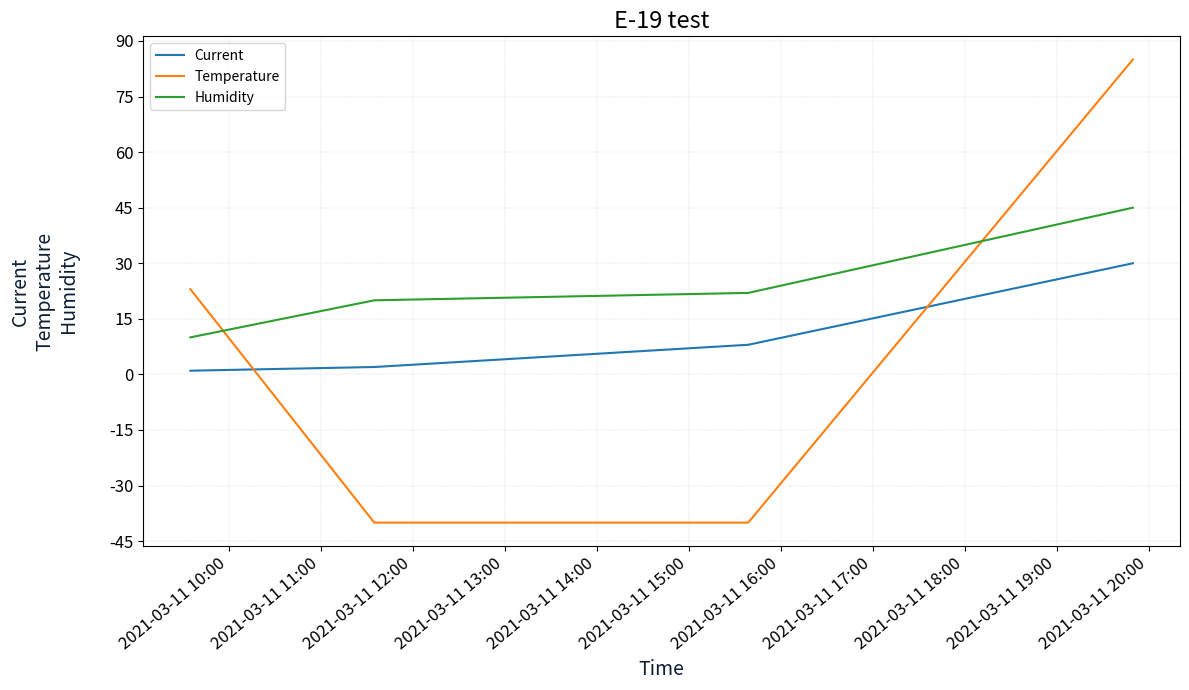

The matplotlib source for this figure:
#version 1.16

import matplotlib.pyplot as plt
import matplotlib.ticker as ticker
import matplotlib.dates as mdates
from datetime import datetime

class Draw():
    def __init__(self, **kw):
        #self.log_instance = log_instance
        self.fig, self.axes = plt.subplots(figsize=(12,7))
        self.title = kw.get('title', 'Sample_chart')
    
##    def plot_dots(self, data):
##        """11032021.draw one or many time plots as dots. As input: {'name_par: data_par}"""
##        plot_data = data
##        fig, ax = plt.subplots(figsize=(12,7))
##        for par, par_data in plot_data.items():
##            if par == 'timestamp':
##                continue
##            ax.plot_date(plot_data['timestamp'], par_data, label = par, ms=6)
##        self._show_drawing(ax)
##
##    def plot_lines(self, data):
##        """10032021.draw one or many time lines. As input: {'name_par: data_par}"""
##        plot_data = data
##        fig, ax = plt.subplots(figsize=(12,7))
##        for par, par_data in plot_data.items():
##            if par == 'timestamp':
##                continue
##            ax.plot(plot_data['timestamp'], par_data, label=par)
##        self._show_drawing(ax)


    def plot_dots(self, xdata, ysdata):
        """plot as dots"""
        self._plot(xdata, ysdata, self.axes.plot_date)

    def plot_lines(self,  xdata, ysdata):
        """plot as lines"""
        self._plot(xdata, ysdata, self.axes.plot)

    def _plot(self,  xdata, ysdata, method):
        """12032021.draw one or many time lines. As input: {'name_par: data_par},
            method is method to plot"""
        x = xdata
        ys = ysdata
        #x = self.get_xdata(plot_data)
        for par, par_data in ys.items():
            method(x, par_data, label=par)
        self._create_column_of_ylabels(ysdata)
        self._show_drawing()

    def _create_column_of_ylabels(self, labels):
        """create column of labels from list of labels"""
        self.ylabels = ''
        for i in labels:
            self.ylabels = self.ylabels + i + '\n'

##    to delete
##    def get_xdata(self, plot_data):
##        """takes out datetime values from plot_data"""
##        for par in plot_data:
##            if isinstance(plot_data[par][0], datetime):
##                return plot_data.pop(par)
##        raise ValueError('plot_data must include datetime values')

    def subplots(self,data,title):
        x = data['DateTime']
        
        n = i = len(data)-1
        if n > 9:
            i = n = 9
        for k,v in data.items():
            if k == 'DateTime':
                continue
            positionAxes = int(str(n)+f'1{i}')
            if i == 0:
                break
            elif i == len(data)-1 or 9:
                ax1 = plt.subplot(positionAxes)
                ax1.set_ylabel(k)
            else:
                ax = plt.subplot(positionAxes,sharex=ax1)
                ax.set_ylabel(k)
            plt.plot(x,v,label=k)
            i -= 1
            
        plt.show()
        
            

    def plots(self,data,title):
        plotData = data
        fig, ax = plt.subplots(figsize=(12,7))
        ys1 = {}
        ys2 = {}
        ax1 = False
        for par in ydata.keys():
            if 'aaaaaaaaaFlow' in par:
                ys1[par] = ydata[par]
                
                #ax1.plot_date(x,y,label = par, fmt='-',ms=2)
                #ax1.legend(shadow=False)
                #print('plot twin: ',par)
            else:
                ys2[par] = ydata[par]
        if ys1:
            ax1 = ax.twinx()
            self.plot(x,ys1,title,ax1)
        self.plot(x,ys2,title,ax)
        self._show_drawing(ax,ax1,title,ydata)

    def _show_drawing(self, ax1=None, ydata=None):
        ax = self.axes
        #ax1.yaxis.set_major_locator(ticker.FixedLocator([0,1,2,3,4,5]))
        #ax1.tick_params(axis='y',which='both',labelsize=12)
        #ax1.set_ylim(ymin=-1,ymax=4)
        #ax1.set_ylabel(par,fontsize=14,c='#0D1F34')
        ax.legend(shadow=False)
        #ax1.legend(shadow=False)
        ax.grid(which='major',linewidth = 0.3,linestyle = ':')
        ax.grid(which='minor',linewidth = 0.3,linestyle = ':')
        ax.set_title(self.title,fontsize=17)
        #ax.yaxis.set_wrap(True)
        ax.set_ylabel(self.ylabels, fontsize=14, c='#0D1F34')
        #ax.set_xticklabels(rotation = 45,fontsize = 15)

        #ax.set_ylabel(label,labelpad=22,fontsize=14,c='#0D1F34')
        ax.set_xlabel('Time',fontsize=14,c='#0D1F34')
        f = mdates.DateFormatter('%Y-%m-%d %H:%M')
        f1 = mdates.DateFormatter('%H:%M')
        ax.xaxis.set_major_locator(mdates.AutoDateLocator(minticks=2))
        ax.xaxis.set_minor_locator(mdates.AutoDateLocator())
        #ax.xaxis.set_minor_locator(mdates.HourLocator(byhour=[4,8,12,16,20]))
        #ax.xaxis.set_minor_locator(mdates.AutoDateLocator())
        ax.xaxis.set_major_formatter(f)
        ax.xaxis.set_minor_formatter(f1)
        #ax.xaxis.set_major_locator(ticker.LinearLocator())
        ax.yaxis.set_major_locator(ticker.MaxNLocator(integer=1))
        #ax.yaxis.set_major_locator(ticker.AutoLocator())
        ax.tick_params(axis='x',which='both',labelrotation=40)
        ax.tick_params(axis='x',which='major',labelsize=12)
        ax.tick_params(axis='x',which='minor',labelsize=11)
        ax.tick_params(axis='y',which='both',labelsize=12)
        plt.xticks(horizontalalignment='right')
        #plt.yticks(fontsize=13)
        plt.tight_layout()
        plt.show()


    
    
if __name__ == '__main__':
    
    draw = Draw(title='E-19 test')
    data = {
            'timestamp': [datetime(2021, 3, 11, 9, 34, 39, 84252),
                          datetime(2021, 3, 11, 11, 34, 39, 84252),
                          datetime(2021, 3, 11, 15, 38, 39, 84252),
                          datetime(2021, 3, 11, 19, 49, 39, 84252)],
            'Current': [1, 2, 8, 30],
            'Temperature': [23, -40, -40, 85],
            'Humidity': [10, 20, 22, 45]
            }
    x = data.pop('timestamp')
    #print(x, data)
    draw.plot_lines(x, data)
    
    
